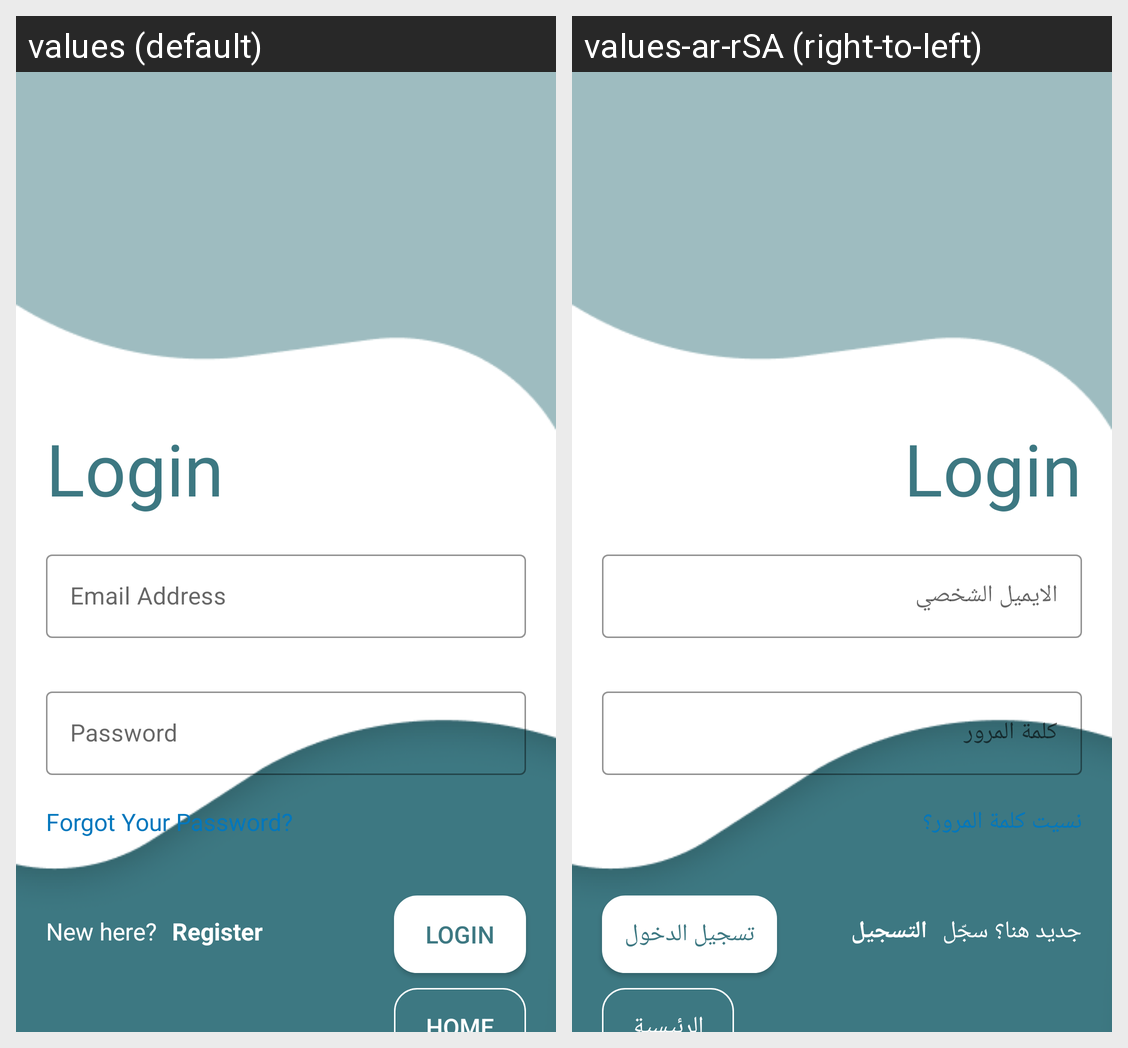

Strings drawn on this Android screen and how each of the app's shown locales translates them:
Android screen res/layout/fragment_login.xml rendered under 2 locales, left to right: values (default), values-ar-rSA (right-to-left). Device: Nexus 5 (rendered at 1080×1920; each locale shown at half size, 540×960, under a caption strip naming it); theme Splash.
Strings drawn on this screen, with the default value and each locale's value (text and hints the layout hard-codes, and strings that could not be matched under every locale, appear in the picture but are not listed):

email
  values: Email Address
  values-ar-rSA: الايميل الشخصي

password
  values: Password
  values-ar-rSA: كلمة المرور

login
  values: Login
  values-ar-rSA: تسجيل الدخول

home
  values: Home
  values-ar-rSA: الرئيسية

New
  values: New here?
  values-ar-rSA: جديد هنا؟ سجّل

register
  values: Register
  values-ar-rSA: التسجيل

forgot
  values: Forgot Your Password?
  values-ar-rSA: نسيت كلمة المرور؟
